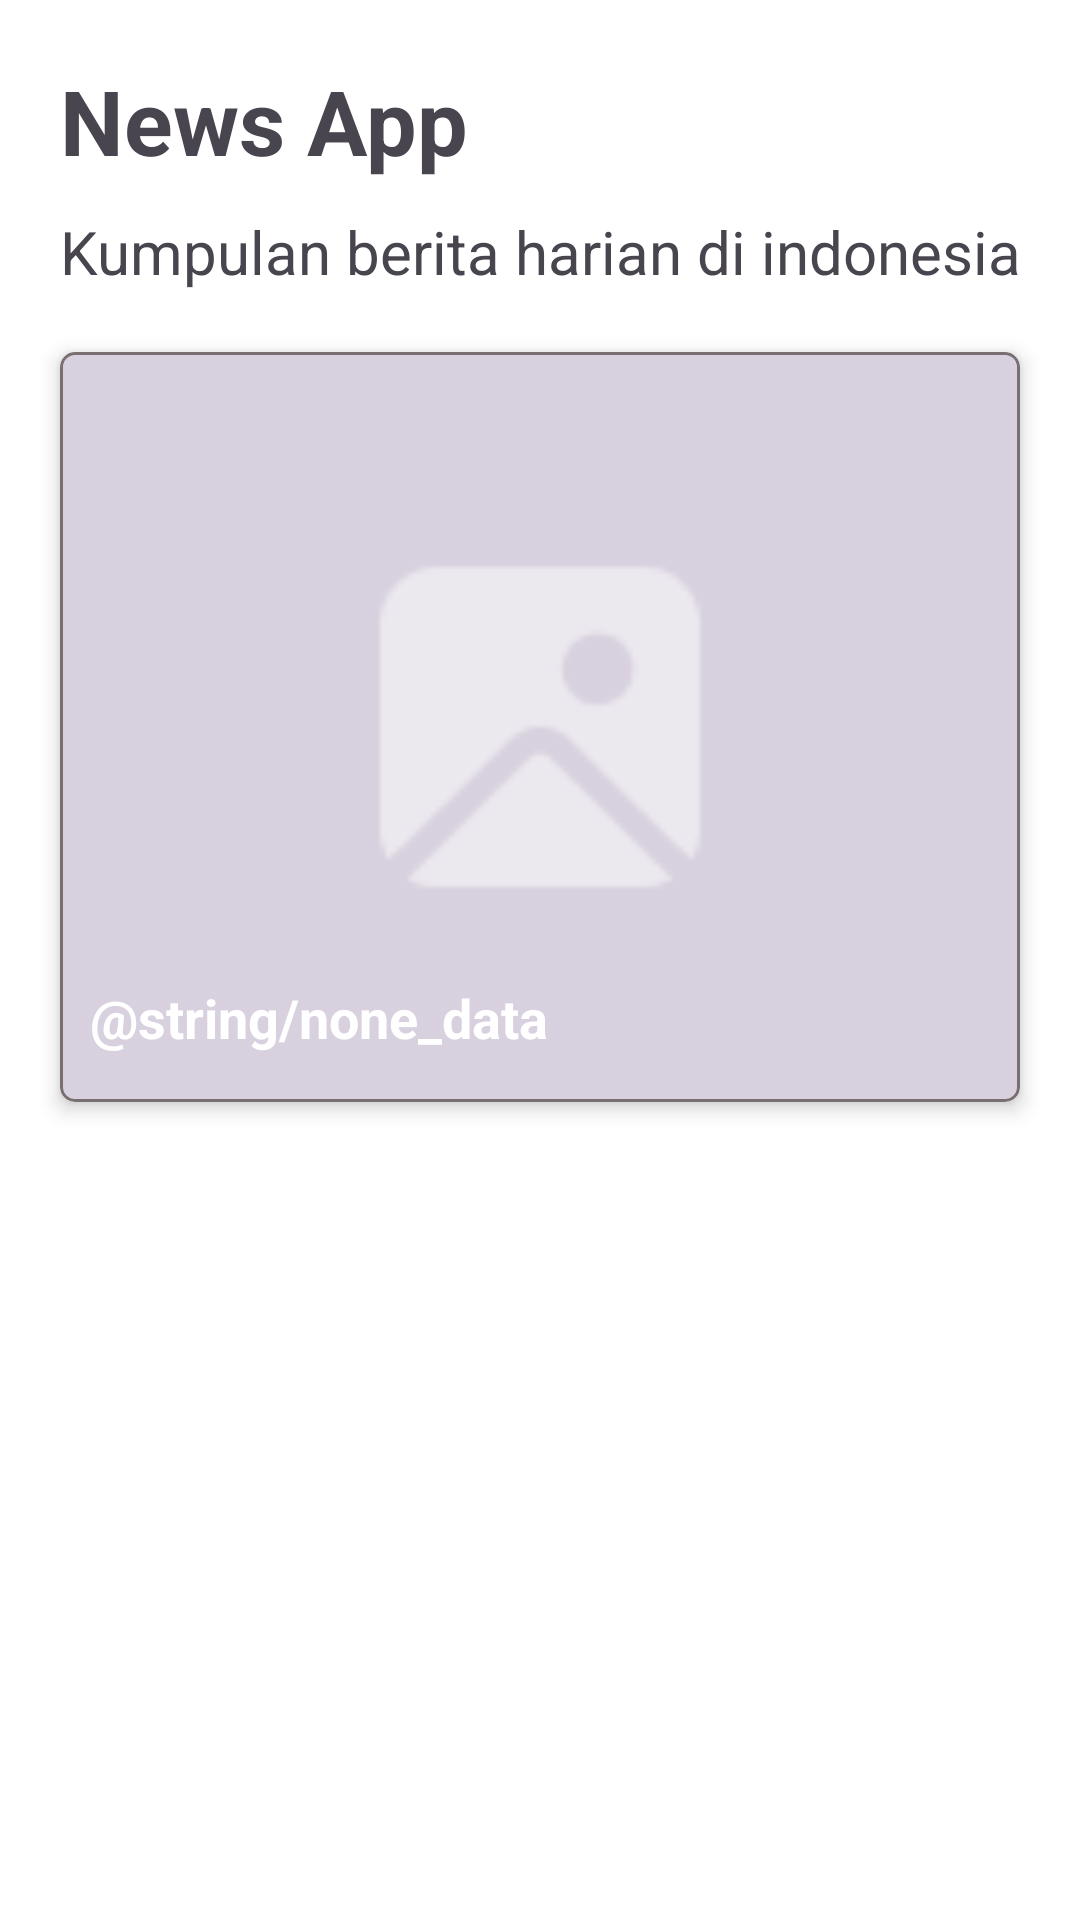

Produce the Android XML layout that renders to this screen, including the resource entries it uses.
<!-- AndroidManifest.xml: application theme Theme.DeerompApps -->
<!-- res/layout/activity_dashboard_news.xml -->
<?xml version="1.0" encoding="utf-8"?>
<androidx.constraintlayout.widget.ConstraintLayout xmlns:android="http://schemas.android.com/apk/res/android"
    xmlns:app="http://schemas.android.com/apk/res-auto"
    xmlns:tools="http://schemas.android.com/tools"
    android:layout_width="match_parent"
    android:layout_height="match_parent"
    android:background="@color/white"
    tools:context=".newsapp.view.dashboard.DashboardNewsActivity">

    <LinearLayout
        android:layout_width="match_parent"
        android:layout_height="match_parent"
        app:layout_constraintBottom_toBottomOf="parent"
        app:layout_constraintEnd_toEndOf="parent"
        app:layout_constraintStart_toStartOf="parent"
        app:layout_constraintTop_toTopOf="parent"
        android:orientation="vertical">

        <com.google.android.material.textview.MaterialTextView
            android:layout_width="match_parent"
            android:layout_height="wrap_content"
            android:text="News App"
            android:textSize="30sp"
            android:textStyle="bold"
            android:layout_marginStart="@dimen/main_margin_view"
            android:layout_marginTop="@dimen/main_margin_view"/>

        <com.google.android.material.textview.MaterialTextView
            android:layout_width="match_parent"
            android:layout_height="wrap_content"
            android:text="Kumpulan berita harian di indonesia"
            android:textSize="20sp"
            android:layout_marginStart="@dimen/main_margin_view"
            android:layout_marginTop="@dimen/main_margin_view_10"/>

        <com.google.android.material.card.MaterialCardView
            android:id="@+id/cvRandomNews"
            android:layout_width="match_parent"
            android:layout_height="250dp"
            android:layout_marginTop="@dimen/main_margin_view"
            android:layout_marginStart="@dimen/main_margin_view"
            android:layout_marginEnd="@dimen/main_margin_view"
            app:cardCornerRadius="5dp"
            app:strokeColor="#787070"
            app:strokeWidth="1dp"
            app:cardElevation="4dp">

            <androidx.constraintlayout.widget.ConstraintLayout
                android:layout_width="match_parent"
                android:layout_height="match_parent">

                <ImageView
                    android:id="@+id/newsImage"
                    android:layout_width="0dp"
                    android:layout_height="0dp"
                    android:scaleType="centerCrop"
                    android:adjustViewBounds="true"
                    android:src="@drawable/image_empty"
                    app:layout_constraintBottom_toBottomOf="parent"
                    app:layout_constraintEnd_toEndOf="parent"
                    app:layout_constraintStart_toStartOf="parent"
                    app:layout_constraintTop_toTopOf="parent" />

                <com.google.android.material.textview.MaterialTextView
                    android:id="@+id/titleNewsRandom"
                    android:layout_width="match_parent"
                    android:layout_height="wrap_content"
                    android:layout_marginStart="@dimen/main_margin_view_10"
                    android:layout_marginEnd="@dimen/main_margin_view_10"
                    android:layout_marginBottom="16dp"
                    android:text="@string/none_data"
                    android:textSize="18sp"
                    android:textStyle="bold"
                    android:textColor="@color/white"
                    app:layout_constraintBottom_toBottomOf="parent"
                    app:layout_constraintEnd_toEndOf="parent"
                    app:layout_constraintStart_toStartOf="parent" />

            </androidx.constraintlayout.widget.ConstraintLayout>

        </com.google.android.material.card.MaterialCardView>

        <androidx.recyclerview.widget.RecyclerView
            android:id="@+id/rvNews"
            android:layout_width="match_parent"
            android:layout_height="wrap_content"
            android:minHeight="100dp"
            android:layout_marginTop="@dimen/main_margin_view"
            android:layout_marginStart="@dimen/main_margin_view"
            android:layout_marginEnd="@dimen/main_margin_view" />

    </LinearLayout>

    <ProgressBar
        android:id="@+id/progressBar"
        android:layout_width="wrap_content"
        android:layout_height="wrap_content"
        android:layout_marginTop="100dp"
        android:visibility="gone"
        app:layout_constraintBottom_toBottomOf="parent"
        app:layout_constraintEnd_toEndOf="parent"
        app:layout_constraintStart_toStartOf="parent"
        app:layout_constraintTop_toTopOf="parent" />

</androidx.constraintlayout.widget.ConstraintLayout>
<!-- resources referenced by this layout -->
<resources>
  <color name="white">#FFFFFFFF</color>
  <dimen name="main_margin_view">20dp</dimen>
  <dimen name="main_margin_view_10">10dp</dimen>
  <!-- drawable image_empty: png bitmap (drawable, 2037 bytes) -->
  <style name="Theme.DeerompApps" parent="Base.Theme.DeerompApps" />
  <style name="Base.Theme.DeerompApps" parent="Theme.Material3.DayNight.NoActionBar">
          
          
      </style>
</resources>
